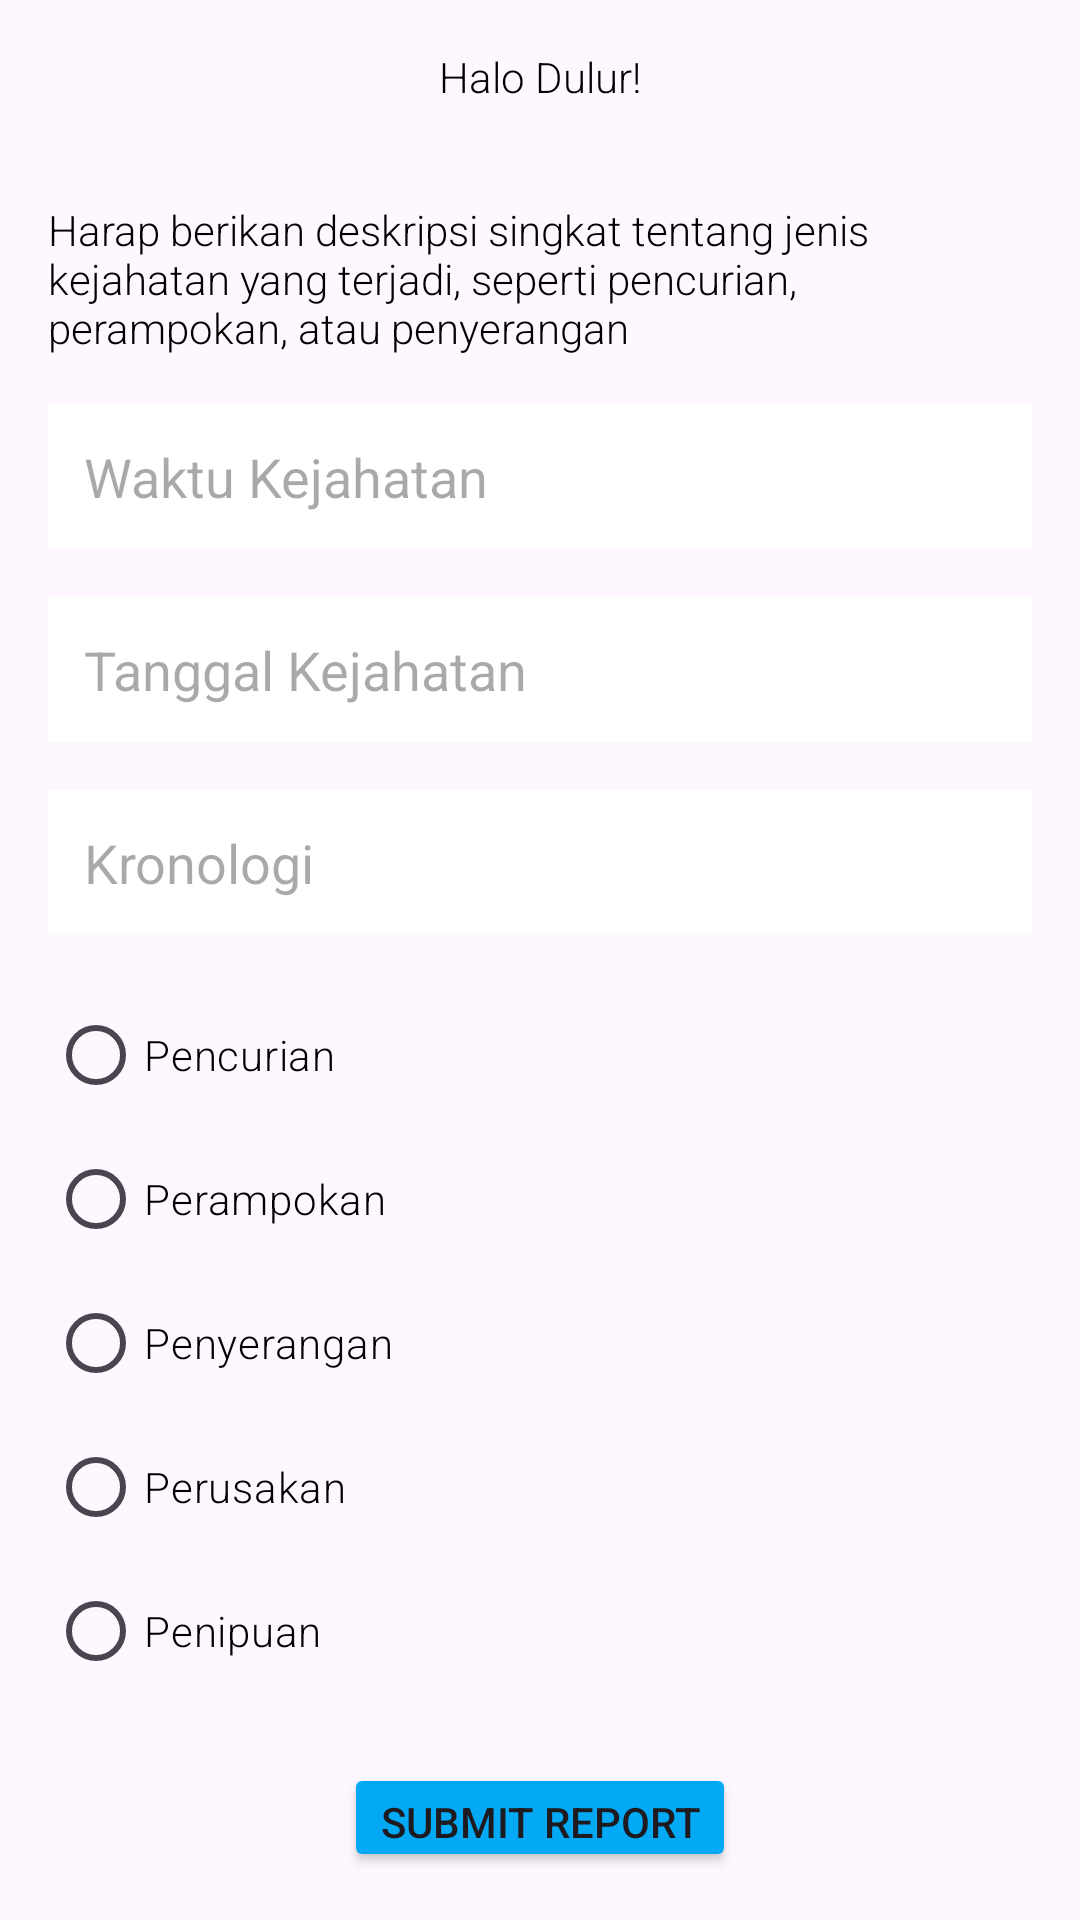

This screen was rendered from an Android layout file. Write that file and the resources it references.
<!-- AndroidManifest.xml: application theme Theme.BandungSafetyAlert -->
<!-- res/layout/activity_report_crime.xml -->
<?xml version="1.0" encoding="utf-8"?>
<LinearLayout
    xmlns:android="http://schemas.android.com/apk/res/android"
    android:layout_width="match_parent"
    android:layout_height="match_parent"
    android:orientation="vertical"
    android:padding="16dp"
    android:gravity="center">

    <TextView
        android:layout_width="wrap_content"
        android:layout_height="wrap_content"
        android:text="Halo Dulur!"
        android:layout_marginBottom="16dp"
        android:textColor="@android:color/black"
        android:fontFamily="sans-serif-light"
        android:layout_gravity="center_horizontal"/>

    <TextView
        android:layout_width="wrap_content"
        android:layout_height="wrap_content"
        android:text="Harap berikan deskripsi singkat tentang jenis kejahatan yang terjadi, seperti pencurian, perampokan, atau penyerangan"
        android:layout_marginTop="16dp"
        android:layout_marginBottom="8dp"
        android:textColor="@android:color/black"
        android:fontFamily="sans-serif-light"
        android:layout_gravity="center_horizontal"/>

    <EditText
        android:id="@+id/WaktuKejahatan"
        android:layout_width="match_parent"
        android:layout_height="wrap_content"
        android:hint="Waktu Kejahatan"
        android:drawableEnd="@drawable/ic_time"
        android:layout_marginTop="8dp"
        android:background="@color/white"
        android:padding="12dp"
        android:textColor="@android:color/black"
        android:focusable="false"
        android:clickable="true" />

    <EditText
        android:id="@+id/TanggalKejahatan"
        android:layout_width="match_parent"
        android:layout_height="wrap_content"
        android:hint="Tanggal Kejahatan"
        android:drawableEnd="@drawable/ic_calendar"
        android:layout_marginTop="16dp"
        android:background="@color/white"
        android:padding="12dp"
        android:textColor="@android:color/black"
        android:focusable="false"
        android:clickable="true" />

    <EditText
        android:id="@+id/Kronologi"
        android:layout_width="match_parent"
        android:layout_height="wrap_content"
        android:hint="Kronologi"
        android:layout_marginTop="16dp"
        android:background="@color/white"
        android:padding="12dp"
        android:textColor="@android:color/black" />

    <RadioGroup
        android:id="@+id/radioGroupCrimeType"
        android:layout_width="match_parent"
        android:layout_height="wrap_content"
        android:orientation="vertical"
        android:layout_marginTop="16dp">

        <RadioButton
            android:id="@+id/Pencurian"
            android:layout_width="wrap_content"
            android:layout_height="wrap_content"
            android:text="Pencurian"
            android:textColor="@android:color/black"
            android:fontFamily="sans-serif-light" />

        <RadioButton
            android:id="@+id/Perampokan"
            android:layout_width="wrap_content"
            android:layout_height="wrap_content"
            android:text="Perampokan"
            android:textColor="@android:color/black"
            android:fontFamily="sans-serif-light" />

        <RadioButton
            android:id="@+id/penyerangan"
            android:layout_width="wrap_content"
            android:layout_height="wrap_content"
            android:text="Penyerangan"
            android:textColor="@android:color/black"
            android:fontFamily="sans-serif-light" />

        <RadioButton
            android:id="@+id/perusakan"
            android:layout_width="wrap_content"
            android:layout_height="wrap_content"
            android:text="Perusakan"
            android:textColor="@android:color/black"
            android:fontFamily="sans-serif-light" />

        <RadioButton
            android:id="@+id/Penipuan"
            android:layout_width="wrap_content"
            android:layout_height="wrap_content"
            android:text="Penipuan"
            android:textColor="@android:color/black"
            android:fontFamily="sans-serif-light" />
    </RadioGroup>

    <Button
        android:id="@+id/btnSubmitReport"
        android:layout_width="wrap_content"
        android:layout_height="wrap_content"
        android:layout_gravity="center"
        android:layout_marginTop="20dp"
        android:backgroundTint="#FF03A9F4"
        android:text="@string/submit_report" />
</LinearLayout>
<!-- resources referenced by this layout -->
<resources>
  <color name="white">#FFFFFFFF</color>
  <string name="submit_report">Submit Report</string>
  <style name="Theme.BandungSafetyAlert" parent="Base.Theme.BandungSafetyAlert" />
  <style name="Base.Theme.BandungSafetyAlert" parent="Theme.Material3.DayNight.NoActionBar">
          
          
      </style>
</resources>
